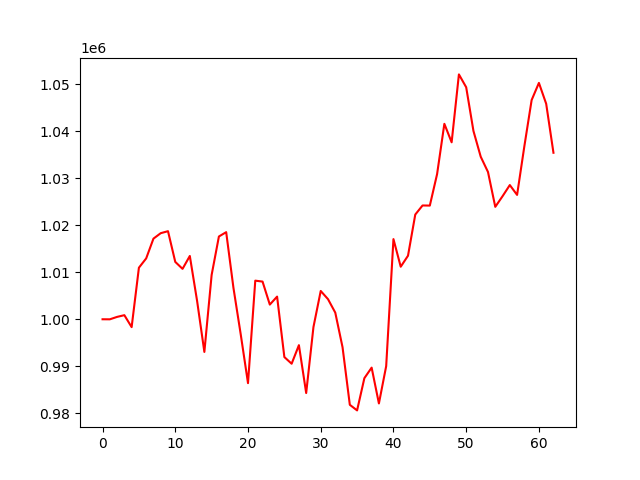

The table this chart was drawn from, first rows:
account_value, date, daily_return
1000000, 2023-04-05, 
999989, 2023-04-06, -1.0878102111644417e-05
1000504, 2023-04-10, 0.0005151
1000870, 2023-04-11, 0.0003658
998328, 2023-04-12, -0.00254
1010975, 2023-04-13, 0.01267
1012956, 2023-04-14, 0.001959
1017164, 2023-04-17, 0.004154
1018325, 2023-04-18, 0.001142
1018750, 2023-04-19, 0.0004172
1012210, 2023-04-20, -0.00642
1010731, 2023-04-21, -0.001461
1013474, 2023-04-24, 0.002714
1003909, 2023-04-25, -0.009437
993045, 2023-04-26, -0.01082
1009436, 2023-04-27, 0.01651
1017621, 2023-04-28, 0.008109
1018541, 2023-05-01, 0.0009036
1006680, 2023-05-02, -0.01164
996782, 2023-05-03, -0.009832
986401, 2023-05-04, -0.01042
1008219, 2023-05-05, 0.02212
1008021, 2023-05-08, -0.0001967
1003122, 2023-05-09, -0.00486
1004824, 2023-05-10, 0.001697
991953, 2023-05-11, -0.01281
990537, 2023-05-12, -0.001427
994488, 2023-05-15, 0.003988
984296, 2023-05-16, -0.01025
998343, 2023-05-17, 0.01427
1006025, 2023-05-18, 0.007695
1004281, 2023-05-19, -0.001733
1001413, 2023-05-22, -0.002856
994044, 2023-05-23, -0.007359
981793, 2023-05-24, -0.01232
980600, 2023-05-25, -0.001215
987457, 2023-05-26, 0.006992
989706, 2023-05-30, 0.002278
982078, 2023-05-31, -0.007707
990024, 2023-06-01, 0.008091
1017061, 2023-06-02, 0.02731
1011184, 2023-06-05, -0.005778
1013525, 2023-06-06, 0.002315
1022292, 2023-06-07, 0.008649
1024224, 2023-06-08, 0.001891
1024199, 2023-06-09, -2.480561965056971e-05
1030902, 2023-06-12, 0.006545
1041603, 2023-06-13, 0.01038
1037669, 2023-06-14, -0.003777
1052125, 2023-06-15, 0.01393
1049390, 2023-06-16, -0.002599
1040080, 2023-06-20, -0.008872
1034601, 2023-06-21, -0.005268
1031346, 2023-06-22, -0.003146
1023932, 2023-06-23, -0.007188
1026192, 2023-06-26, 0.002207
1028567, 2023-06-27, 0.002315
1026473, 2023-06-28, -0.002036
1036839, 2023-06-29, 0.0101
1046663, 2023-06-30, 0.009475
... 3 more rows
